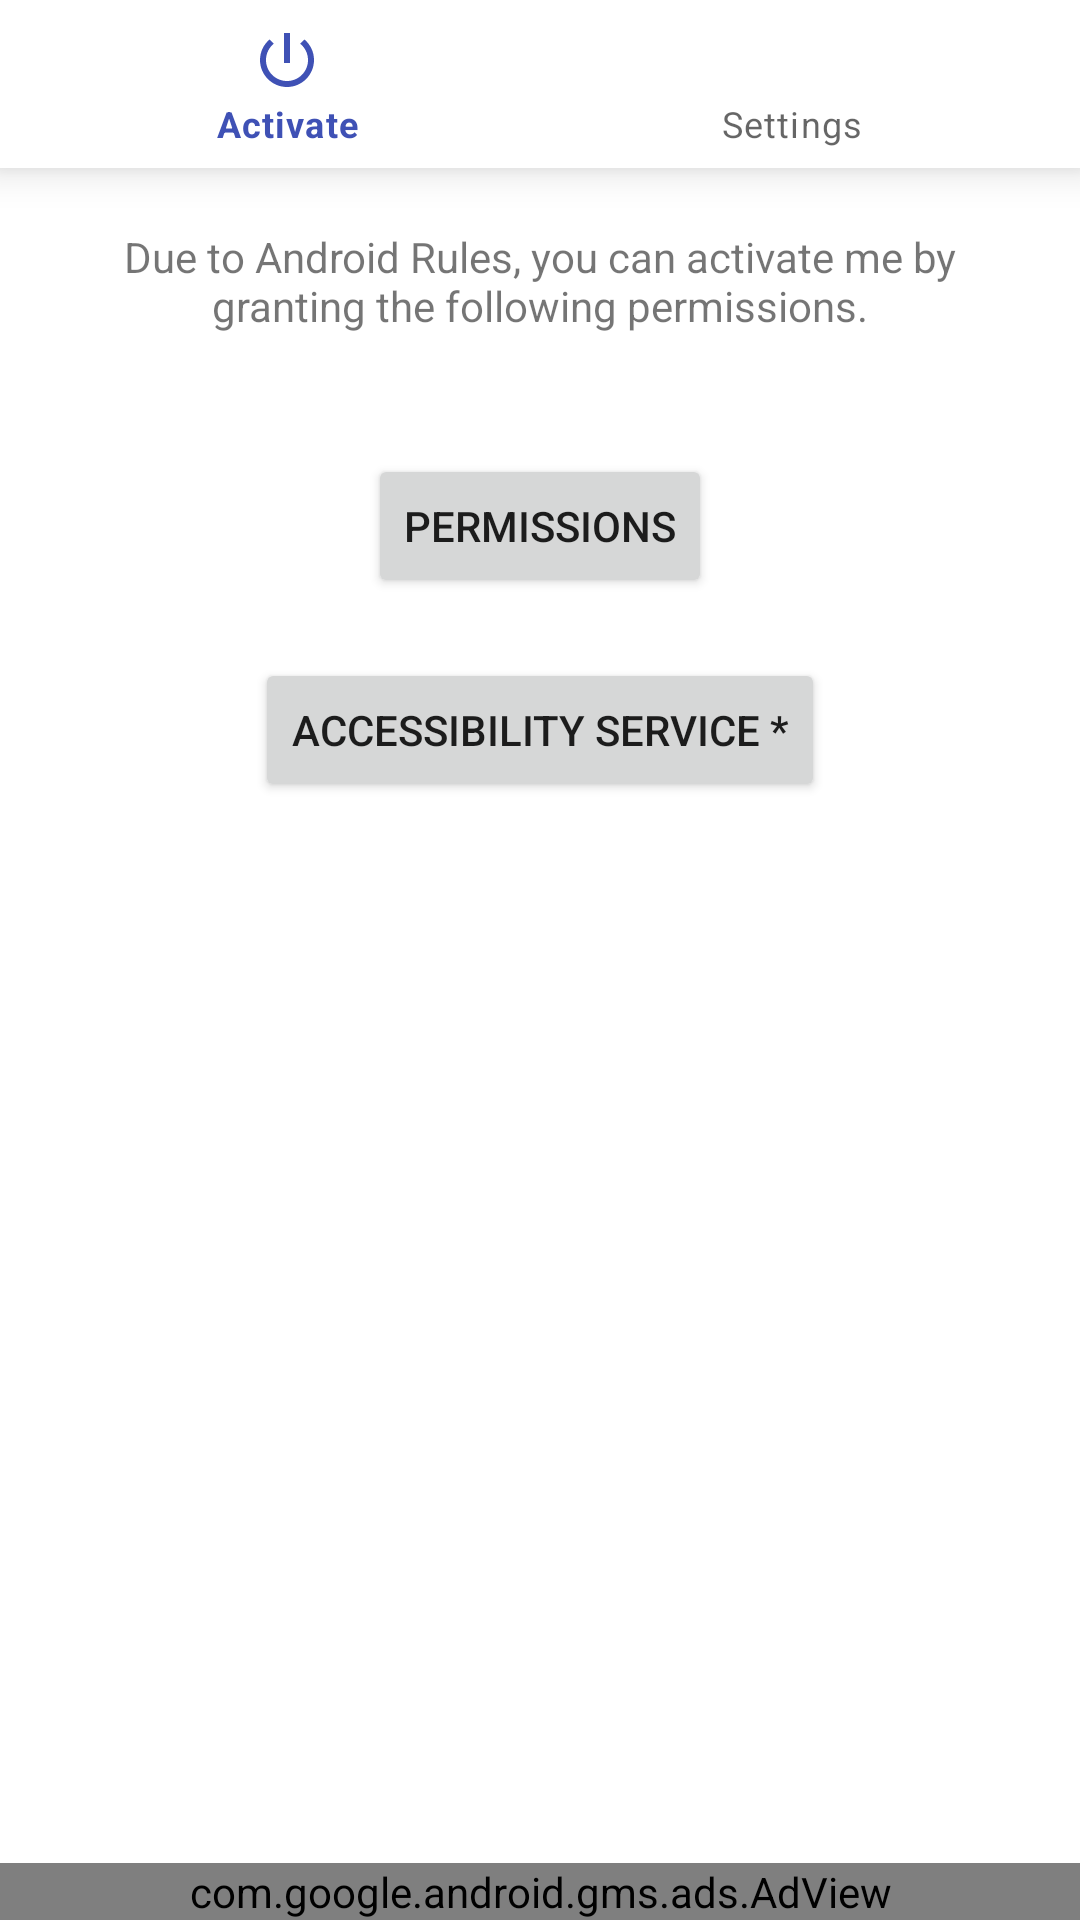

Layout XML and referenced resources for this Android screen:
<!-- AndroidManifest.xml: application theme AppTheme -->
<!-- res/layout/activity_navigation.xml -->
<?xml version="1.0" encoding="utf-8"?>
<android.support.constraint.ConstraintLayout xmlns:android="http://schemas.android.com/apk/res/android"
    xmlns:app="http://schemas.android.com/apk/res-auto"
    xmlns:tools="http://schemas.android.com/tools"
    android:layout_width="match_parent"
    android:layout_height="match_parent"
    tools:context="com.dogusumit.softkeys2.NavigationActivity">


    <android.support.design.widget.BottomNavigationView
        android:id="@+id/navigation"
        android:layout_width="0dp"
        android:layout_height="wrap_content"
        app:layout_constraintLeft_toLeftOf="parent"
        app:layout_constraintRight_toRightOf="parent"
        app:layout_constraintTop_toTopOf="parent"
        app:menu="@menu/navigation" />

    <com.google.android.gms.ads.AdView xmlns:ads="http://schemas.android.com/apk/res-auto"
        android:id="@+id/adView"
        android:layout_width="0dp"
        android:layout_height="wrap_content"
        ads:adSize="BANNER"
        ads:adUnitId="@string/banner_ad_unit_id"
        app:layout_constraintBottom_toBottomOf="parent"
        app:layout_constraintLeft_toLeftOf="parent"
        app:layout_constraintRight_toRightOf="parent" />

    <ScrollView
        android:id="@+id/homelayout"
        android:layout_width="0dp"
        android:layout_height="0dp"
        android:fillViewport="true"
        android:visibility="visible"
        app:layout_constraintBottom_toTopOf="@id/adView"
        app:layout_constraintLeft_toLeftOf="parent"
        app:layout_constraintRight_toRightOf="parent"
        app:layout_constraintTop_toBottomOf="@id/navigation">

        <LinearLayout
            android:layout_width="match_parent"
            android:layout_height="wrap_content"
            android:orientation="vertical">

            <TextView
                android:layout_width="match_parent"
                android:layout_height="wrap_content"
                android:layout_margin="20dp"
                android:gravity="center"
                android:text="@string/str3" />

            <Button
                android:id="@+id/buton1"
                android:layout_width="wrap_content"
                android:layout_height="wrap_content"
                android:layout_gravity="center_horizontal"
                android:layout_margin="20dp"
                android:text="@string/str2" />
            <Button
                android:id="@+id/buton2"
                android:layout_width="wrap_content"
                android:layout_height="wrap_content"
                android:layout_gravity="center_horizontal"
                android:text="@string/str1" />

        </LinearLayout>
    </ScrollView>

    <ScrollView
        android:id="@+id/settingslayout"
        android:layout_width="0dp"
        android:layout_height="0dp"
        android:fillViewport="true"
        android:visibility="gone"
        app:layout_constraintBottom_toTopOf="@id/adView"
        app:layout_constraintLeft_toLeftOf="parent"
        app:layout_constraintRight_toRightOf="parent"
        app:layout_constraintTop_toBottomOf="@id/navigation">

        <LinearLayout
            android:layout_width="match_parent"
            android:layout_height="wrap_content"
            android:layout_margin="10dp"
            android:orientation="vertical">

            <LinearLayout
                android:layout_width="match_parent"
                android:layout_height="wrap_content"
                android:layout_margin="10dp"
                android:gravity="center"
                android:orientation="horizontal">

                <TextView
                    android:layout_width="wrap_content"
                    android:layout_height="wrap_content"
                    android:text="@string/str8" />

                <Spinner
                    android:id="@+id/spinner1"
                    android:layout_width="wrap_content"
                    android:layout_height="wrap_content"
                    android:entries="@array/spiner_icin"
                    android:gravity="center" />
            </LinearLayout>

            <LinearLayout
                android:layout_width="match_parent"
                android:layout_height="wrap_content"
                android:layout_margin="10dp"
                android:gravity="center"
                android:orientation="horizontal">

                <TextView
                    android:layout_width="wrap_content"
                    android:layout_height="wrap_content"
                    android:text="@string/str17" />

                <Spinner
                    android:id="@+id/spinner2"
                    android:layout_width="wrap_content"
                    android:layout_height="wrap_content"
                    android:entries="@array/spiner_icin_2"
                    android:gravity="center" />
            </LinearLayout>

            <LinearLayout
                android:layout_width="match_parent"
                android:layout_height="wrap_content"
                android:layout_margin="10dp"
                android:orientation="horizontal">

                <TextView
                    android:layout_width="wrap_content"
                    android:layout_height="wrap_content"
                    android:layout_gravity="center"
                    android:text="@string/str15" />

                <SeekBar
                    android:id="@+id/seekbar1"
                    android:layout_width="match_parent"
                    android:layout_height="wrap_content"/>
            </LinearLayout>

            <LinearLayout
                android:layout_width="match_parent"
                android:layout_height="wrap_content"
                android:layout_margin="10dp"
                android:orientation="horizontal">

                <TextView
                    android:layout_width="wrap_content"
                    android:layout_height="wrap_content"
                    android:layout_gravity="center"
                    android:text="@string/str9" />

                <SeekBar
                    android:id="@+id/seekbar2"
                    android:layout_width="match_parent"
                    android:layout_height="wrap_content" />
            </LinearLayout>

            <LinearLayout
                android:layout_width="match_parent"
                android:layout_height="wrap_content"
                android:layout_margin="10dp"
                android:orientation="horizontal">

                <TextView
                    android:layout_width="wrap_content"
                    android:layout_height="wrap_content"
                    android:layout_gravity="center"
                    android:text="@string/str10" />

                <SeekBar
                    android:id="@+id/seekbar3"
                    android:layout_width="match_parent"
                    android:layout_height="wrap_content" />
            </LinearLayout>

            <LinearLayout
                android:layout_width="match_parent"
                android:layout_height="wrap_content"
                android:layout_margin="10dp"
                android:gravity="center"
                android:orientation="horizontal">

                <TextView
                    android:layout_width="wrap_content"
                    android:layout_height="wrap_content"
                    android:text="@string/str19" />

                <Spinner
                    android:id="@+id/spinner3"
                    android:layout_width="wrap_content"
                    android:layout_height="wrap_content"
                    android:entries="@array/spiner_icin_5"
                    android:gravity="center" />
            </LinearLayout>

            <LinearLayout
                android:layout_width="match_parent"
                android:layout_height="wrap_content"
                android:layout_margin="10dp"
                android:gravity="center"
                android:orientation="horizontal">

                <TextView
                    android:layout_width="wrap_content"
                    android:layout_height="wrap_content"
                    android:text="@string/str18" />

                <Spinner
                    android:id="@+id/spinner4"
                    android:layout_width="wrap_content"
                    android:layout_height="wrap_content"
                    android:entries="@array/spiner_icin_3"
                    android:gravity="center" />
            </LinearLayout>

            <TextView
                android:layout_width="match_parent"
                android:layout_height="wrap_content"
                android:layout_margin="10dp"
                android:text="@string/str20" />

            <LinearLayout
                android:layout_width="match_parent"
                android:layout_height="wrap_content"
                android:layout_margin="10dp"
                android:gravity="center"
                android:orientation="horizontal">

                <Spinner
                    android:id="@+id/spinner5"
                    android:layout_width="match_parent"
                    android:layout_height="wrap_content"
                    android:layout_weight="1"
                    android:entries="@array/spiner_icin_4" />

                <Spinner
                    android:id="@+id/spinner6"
                    android:layout_width="match_parent"
                    android:layout_height="wrap_content"
                    android:layout_weight="1"
                    android:entries="@array/spiner_icin_4" />

                <Spinner
                    android:id="@+id/spinner7"
                    android:layout_width="match_parent"
                    android:layout_height="wrap_content"
                    android:layout_weight="1"
                    android:entries="@array/spiner_icin_4" />
            </LinearLayout>

        </LinearLayout>
    </ScrollView>

</android.support.constraint.ConstraintLayout>
<!-- resources referenced by this layout -->
<resources>
  <string-array name="spiner_icin">
          <item>Bottom</item>
          <item>Right</item>
          <item>Left</item>
          <item>Top</item>
      </string-array>
  <string-array name="spiner_icin_2">
          <item>Theme 1</item>
          <item>Theme 2</item>
          <item>Theme 3</item>
          <item>Theme 4</item>
          <item>Theme 5</item>
          <item>Theme 6</item>
      </string-array>
  <string-array name="spiner_icin_3">
          <item>Empty</item>
          <item>Hide Keys</item>
          <item>Change Position</item>
      </string-array>
  <string-array name="spiner_icin_4">
          <item>None</item>
          <item>Home</item>
          <item>Back</item>
          <item>Recents</item>
      </string-array>
  <string-array name="spiner_icin_5">
          <item>Off</item>
          <item>On</item>
      </string-array>
  <string name="banner_ad_unit_id" translatable="false">ca-app-pub-4322301902835072/3601726569</string>
  <string name="str1">Accessibility Service *</string>
  <string name="str10">Transparency : </string>
  <string name="str15">Width : </string>
  <string name="str17">Button Icons : </string>
  <string name="str18">Long Press : </string>
  <string name="str19">Vibrate : </string>
  <string name="str2">PERMISSIONS</string>
  <string name="str20">Button Sequence : </string>
  <string name="str3">Due to Android Rules, you can activate me by granting the following permissions.</string>
  <string name="str8">Button Bar Position : </string>
  <string name="str9">Height : </string>
  <style name="AppTheme" parent="Theme.MaterialComponents.DayNight.NoActionBar">
          
          <item name="colorPrimary">@color/colorPrimary</item>
          <item name="colorPrimaryDark">@color/colorPrimaryDark</item>
          <item name="colorAccent">@color/colorAccent</item>
          <item name="android:statusBarColor">@color/colorPrimary</item>
          <item name="android:windowLightStatusBar">false</item>
      </style>
  <color name="colorPrimary">#3F51B5</color>
  <color name="colorPrimaryDark">#303F9F</color>
  <color name="colorAccent">#FF4081</color>
</resources>
